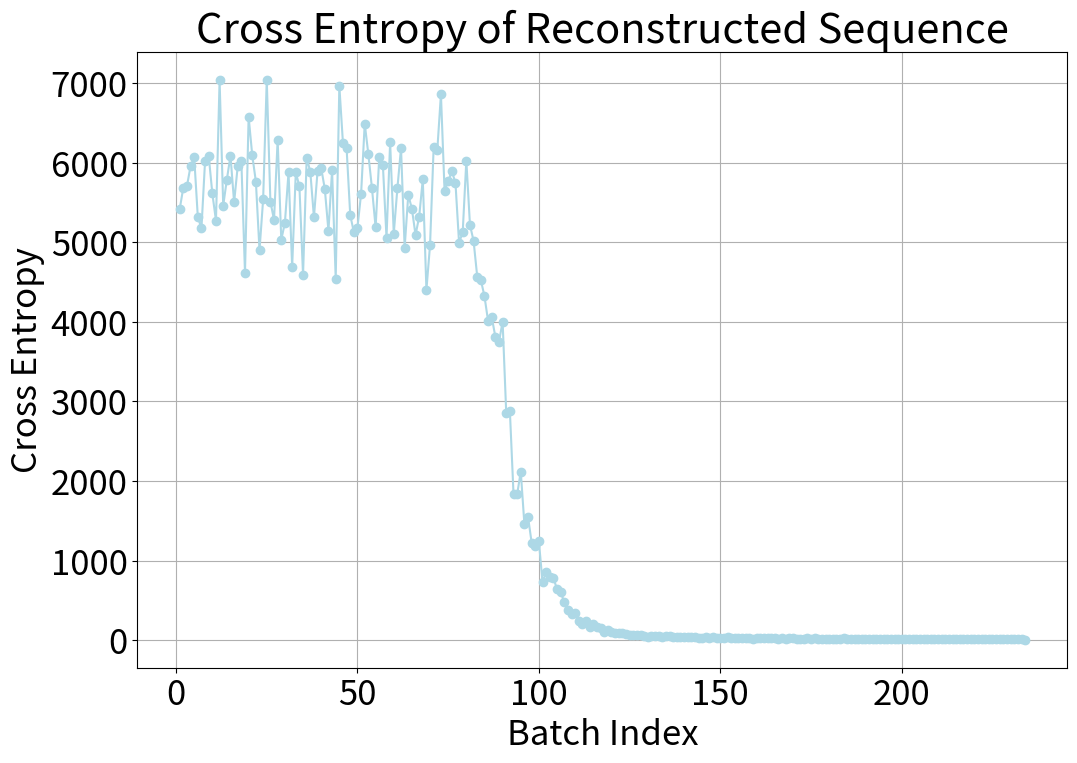

Recreate this plot in Python.
import matplotlib.pyplot as plt

# 设置字体大小
plt.rcParams.update({
    'font.size': 30,         # 设置全局字体大小
    'axes.titlesize': 30,    # 设置标题字体大小
    'axes.labelsize': 25,    # 设置轴标签字体大小
    'xtick.labelsize': 25,   # 设置x轴刻度标签字体大小
    'ytick.labelsize': 25    # 设置y轴刻度标签字体大小
})
# 数据
batch_indices = list(range(1, 235))
cross_entropy_values = [
    5414.2563, 5685.9976, 5705.3691, 5955.4409, 6069.8447, 5316.7568, 5174.9380, 6023.9434, 6085.7354, 5613.6328,
    5272.8730, 7032.5820, 5461.0967, 5787.3066, 6087.4956, 5500.5581, 5957.4893, 6016.4541, 4615.1948, 6576.4619,
    6092.9805, 5762.1929, 4899.0698, 5538.0840, 7041.9902, 5511.5620, 5281.9844, 6287.0874, 5030.7490, 5246.0049,
    5879.9102, 4690.8003, 5878.8521, 5701.6543, 4586.2837, 6061.7510, 5885.9946, 5313.3071, 5893.5679, 5933.0303,
    5668.7900, 5141.8740, 5904.3076, 4544.6245, 6966.6548, 6243.2983, 6182.7798, 5343.7734, 5126.3379, 5185.2183,
    5611.5522, 6491.3364, 6104.3887, 5675.6816, 5186.3208, 6068.7593, 5973.0928, 5057.5254, 6254.8516, 5109.2397,
    5677.8857, 6183.9688, 4932.2651, 5598.1479, 5419.9507, 5091.5093, 5320.1782, 5790.2852, 4402.2876, 4966.2412,
    6202.3730, 6158.5996, 6859.2314, 5645.7998, 5767.1572, 5892.8994, 5748.2051, 4991.1533, 5127.9756, 6026.6162,
    5218.6333, 5016.3057, 4569.4775, 4526.6562, 4321.9946, 4008.5312, 4059.5972, 3812.8975, 3750.6013, 4001.8369,
    2849.2261, 2881.5383, 1842.4003, 1831.8889, 2119.7144, 1459.6912, 1550.4161, 1225.8293, 1185.8308, 1241.2856,
    726.9597, 862.3596, 795.3541, 785.3190, 638.5717, 606.2744, 475.7056, 375.3416, 327.7548, 344.2170,
    240.7674, 210.3509, 243.3856, 162.2957, 200.9840, 161.5114, 159.0410, 106.1077, 131.4824, 98.8521,
    95.4930, 92.7530, 96.6862, 73.2793, 72.1209, 67.6532, 71.9601, 63.1430, 49.4111, 46.8120,
    58.1398, 60.0905, 53.8161, 41.7123, 48.6968, 50.4941, 41.5425, 41.7933, 40.8044, 45.0925,
    42.4263, 38.8915, 39.8702, 32.1827, 33.2813, 37.4030, 27.9037, 38.0361, 32.2974, 31.9897,
    27.6076, 35.5382, 29.9931, 32.4022, 29.8518, 29.4133, 26.4538, 26.9951, 22.3875, 27.0614,
    26.4572, 24.0792, 25.8874, 22.5266, 22.7732, 20.3203, 24.1839, 21.9427, 27.3799, 26.3282,
    21.6370, 20.3994, 20.7557, 26.0088, 20.8603, 23.9313, 21.2621, 18.8775, 15.9213, 21.3205,
    18.9619, 21.4383, 21.9283, 22.5328, 21.7961, 21.1462, 16.9916, 20.0639, 19.5449, 17.9436,
    18.5199, 18.2617, 17.4488, 19.5099, 16.0485, 18.5734, 18.4845, 16.7786, 16.4518, 17.5741,
    18.3488, 14.2674, 21.6140, 17.4719, 15.6970, 18.3454, 17.2463, 14.0759, 12.0691, 16.8250,
    16.7842, 13.2431, 15.7280, 12.8386, 15.9688, 14.9400, 13.3747, 13.9028, 15.0935, 14.7482,
    15.6598, 12.5428, 14.5583, 14.5676, 13.0427, 13.1294, 12.4319, 13.0557, 16.4605, 11.9410,
    11.4751, 14.8241, 12.2663, 7.0493
]

# 绘制折线图
plt.figure(figsize=(12, 8))
plt.plot(batch_indices, cross_entropy_values, marker='o', linestyle='-', color='lightblue')
plt.xlabel('Batch Index')
plt.ylabel('Cross Entropy')
plt.title('Cross Entropy of Reconstructed Sequence')
plt.grid(True)
plt.show()
# 绘制结果图
